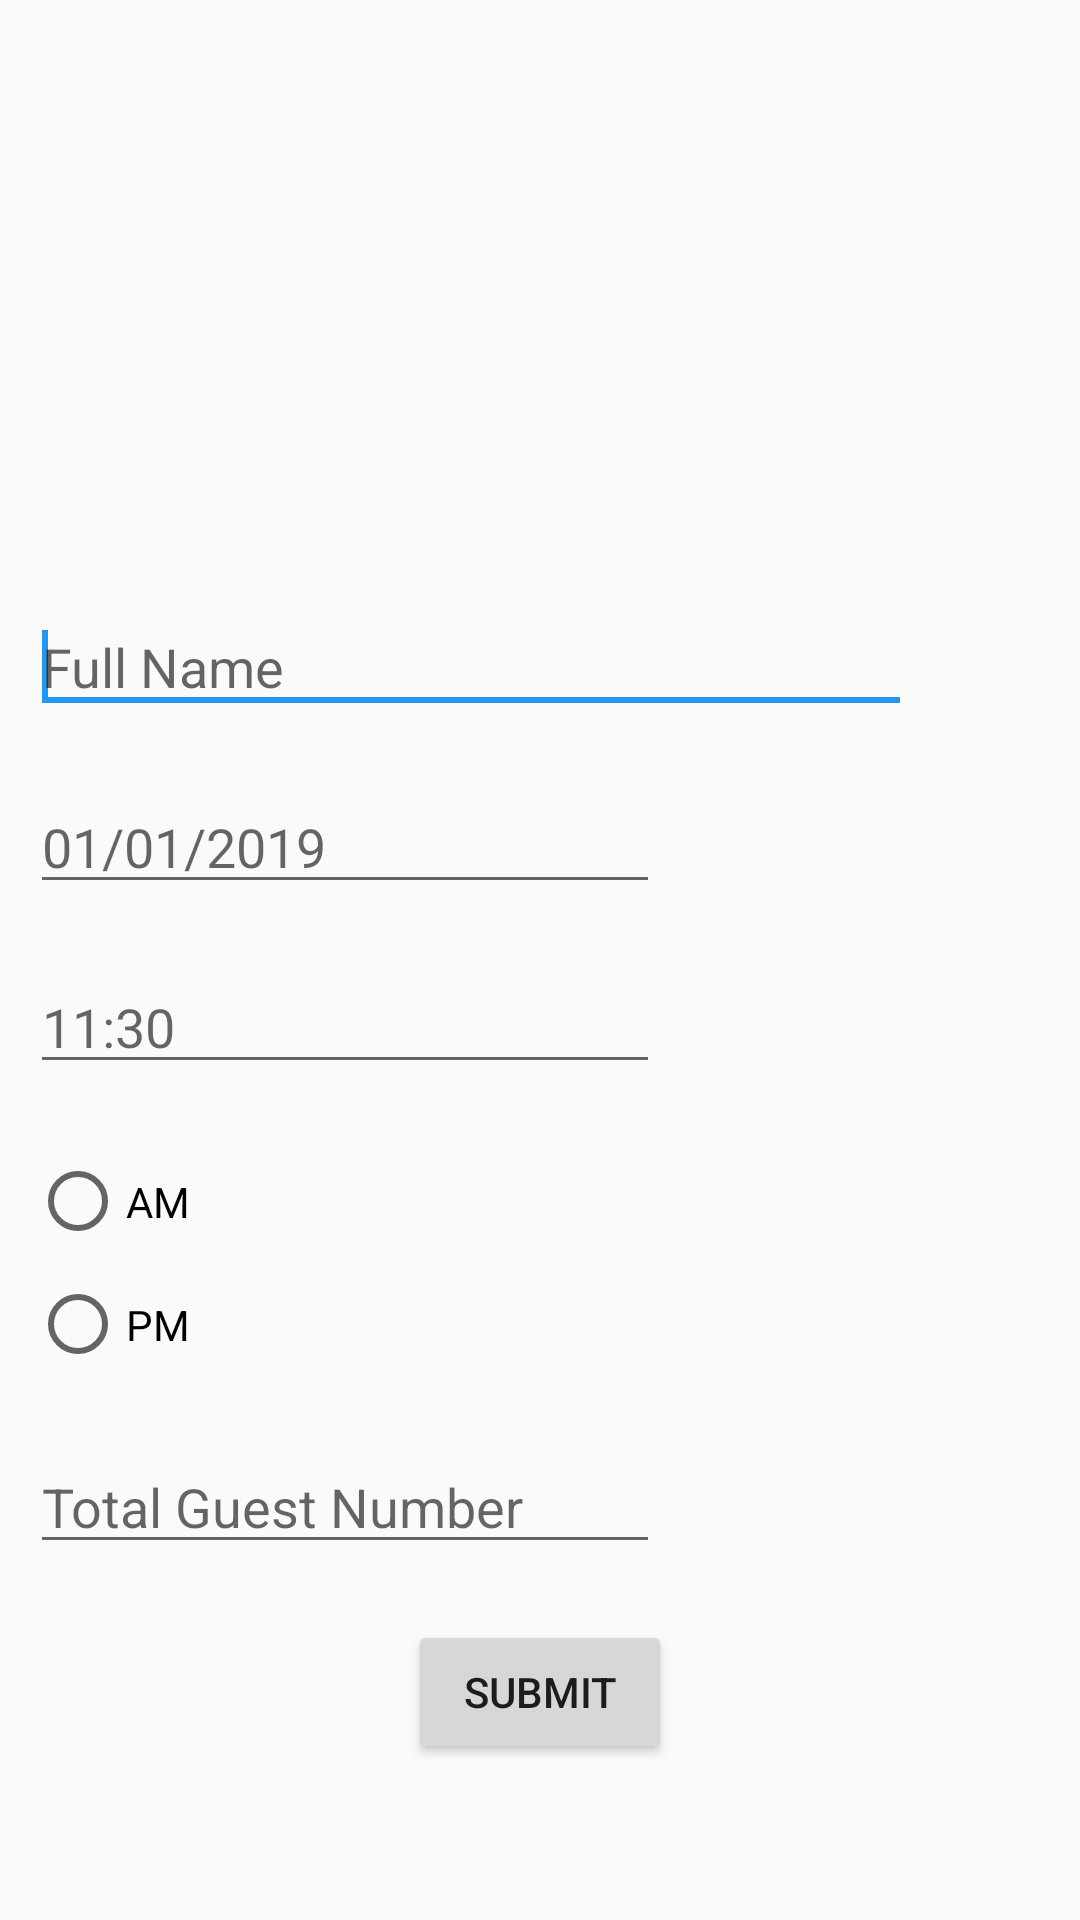

Write the Android layout XML for this screen, with the resource values it uses.
<!-- AndroidManifest.xml: application theme AppTheme -->
<!-- res/layout/fragment_blank_fragment_tab3.xml -->
<?xml version="1.0" encoding="utf-8"?>
<FrameLayout xmlns:android="http://schemas.android.com/apk/res/android"
    xmlns:app="http://schemas.android.com/apk/res-auto"
    xmlns:tools="http://schemas.android.com/tools"
    android:layout_width="match_parent"
    android:layout_height="match_parent"
    tools:context=".BlankFragmentTab3">

    

    <ImageView
        android:id="@+id/imageView2"
        android:layout_width="264dp"
        android:layout_height="193dp"
        android:layout_gravity="center_horizontal"
        android:src="@mipmap/picfoood" />


    <EditText
    android:id="@+id/editName"
    android:layout_width="wrap_content"
    android:layout_height="wrap_content"

    android:layout_alignParentStart="true"
    android:layout_alignParentLeft="true"
    android:layout_marginStart="10dp"
    android:layout_marginLeft="10dp"
    android:layout_marginTop="200dp"

    android:ems="14"
    android:hint="Full Name"
    android:imeOptions="actionNext"
    android:inputType="textCapWords">

    <requestFocus />
</EditText>


    <EditText
        android:id="@+id/calendar"
        android:layout_width="wrap_content"
        android:layout_height="wrap_content"
        android:ems="10"
        android:inputType="date"
        android:hint="01/01/2019"
        android:layout_marginLeft="10dp"
    android:layout_marginTop="260dp"/>

    <EditText
        android:id="@+id/editText2"
        android:layout_width="wrap_content"
        android:layout_height="wrap_content"
        android:ems="10"
        android:inputType="time"
        android:hint="11:30"
        android:layout_marginLeft="10dp"
        android:layout_marginTop="320dp"/>

    <RadioGroup
        android:layout_width="91dp"
        android:layout_height="82dp"
        android:layout_marginLeft="10dp"
        android:layout_marginTop="380dp" >

        <RadioButton
            android:id="@+id/radioButton"
            android:layout_width="wrap_content"
            android:layout_height="wrap_content"
            android:layout_weight="1"
            android:text="AM" />

        <RadioButton
            android:id="@+id/radioButton2"
            android:layout_width="wrap_content"
            android:layout_height="wrap_content"
            android:layout_weight="1"
            android:text="PM" />
    </RadioGroup>

    <EditText
        android:id="@+id/editText3"
        android:layout_width="wrap_content"
        android:layout_height="wrap_content"
        android:ems="10"
        android:inputType="number"
        android:layout_marginTop="480dp"
        android:layout_marginLeft="10dp"
        android:hint="Total Guest Number"/>

    <Button
        android:id="@+id/button1"
        android:layout_width="wrap_content"
        android:layout_height="wrap_content"
        android:layout_gravity="center_horizontal"
        android:layout_marginTop="540dp"
        android:text="Submit" />


</FrameLayout>
<!-- resources referenced by this layout -->
<resources>
  <style name="AppTheme" parent="Theme.AppCompat.Light.DarkActionBar">
          
          <item name="colorPrimary">@color/colorPrimary</item>
          <item name="colorPrimaryDark">@color/colorPrimaryDark</item>
          <item name="colorAccent">@color/colorAccent</item>
  
      </style>
  <color name="colorPrimary">#181818</color>
  <color name="colorPrimaryDark">#181818</color>
  <color name="colorAccent">#2196F3</color>
</resources>
